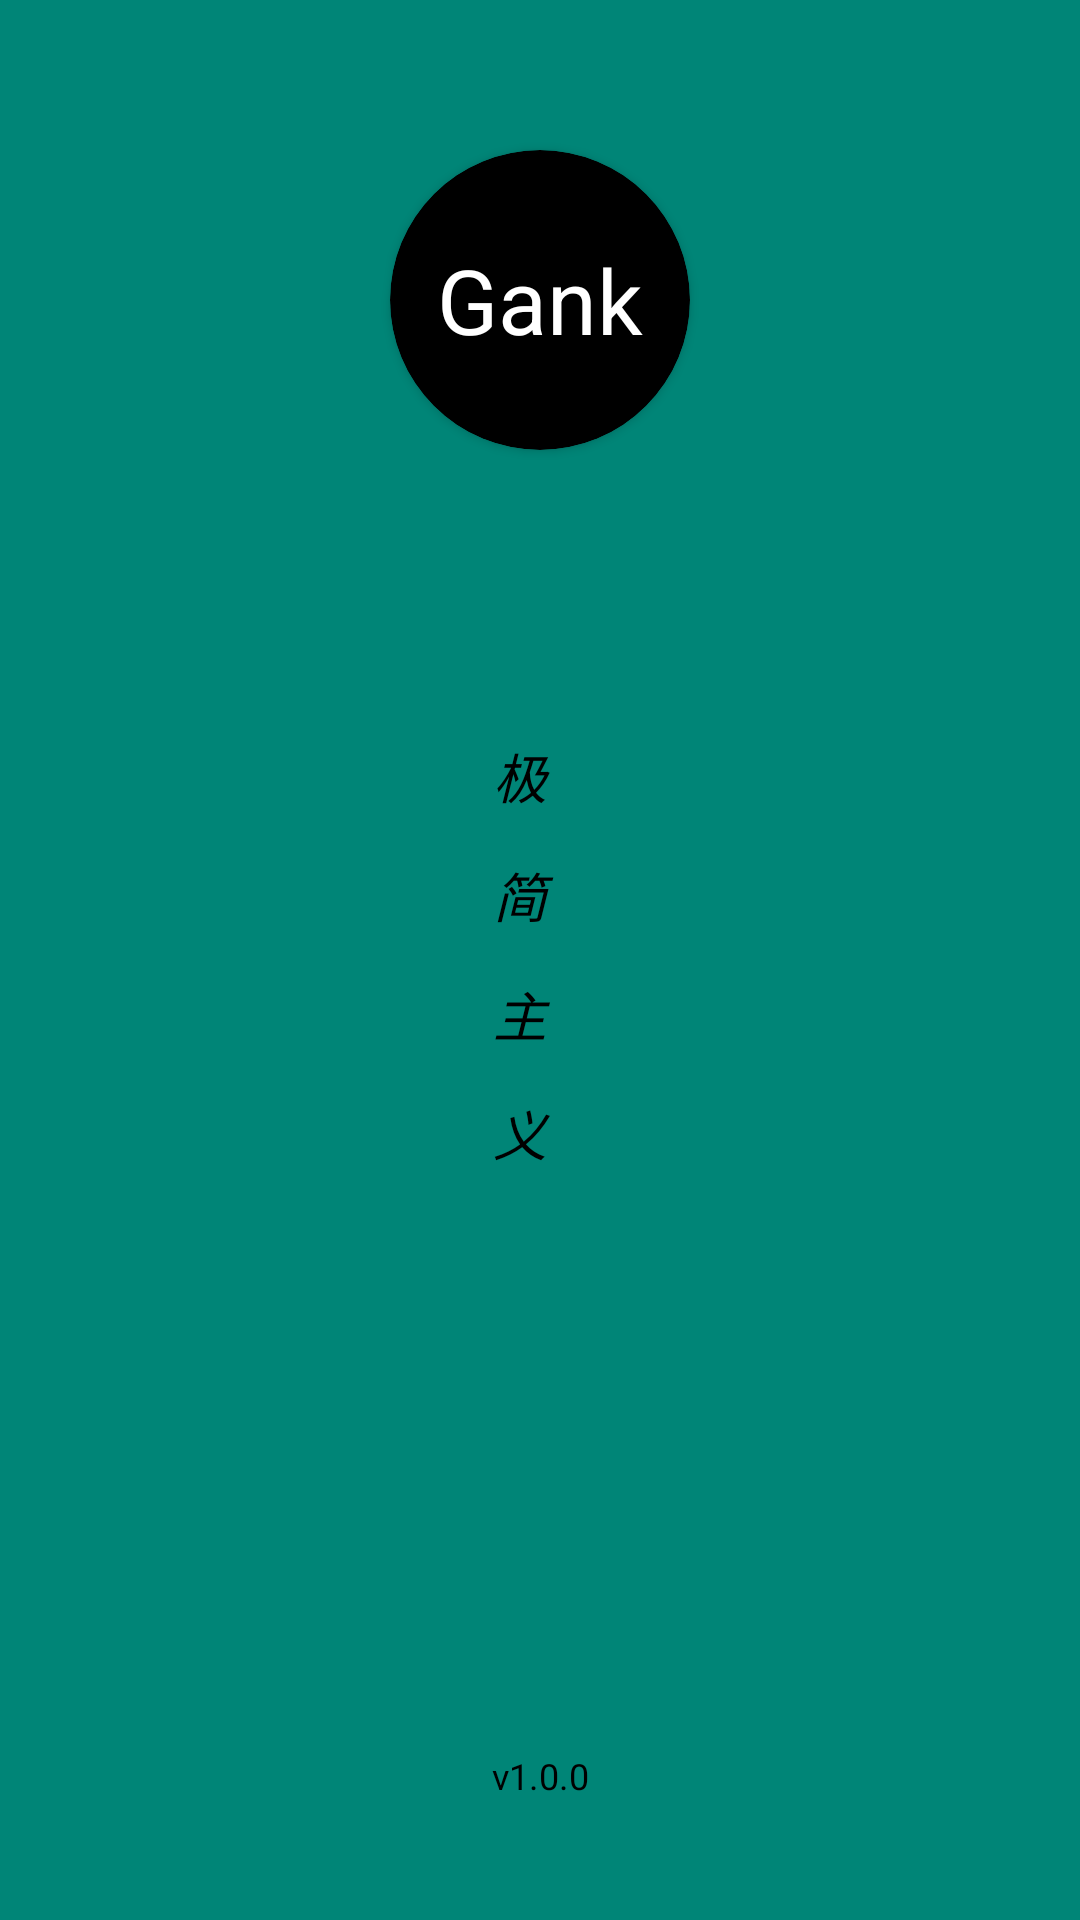

Produce the Android XML layout that renders to this screen, including the resource entries it uses.
<!-- AndroidManifest.xml: activity theme AppTheme.NoAction.FullScreen -->
<!-- res/layout/activity_splash.xml -->
<?xml version="1.0" encoding="utf-8"?>
<layout
		xmlns:android="http://schemas.android.com/apk/res/android"
		xmlns:app="http://schemas.android.com/apk/res-auto"
		xmlns:tools="http://schemas.android.com/tools">
	<android.support.constraint.ConstraintLayout
			android:background="@color/colorPrimary"
			android:layout_width="match_parent"
			android:layout_height="match_parent">
		<android.support.v7.widget.CardView
				android:id="@+id/logo"
				app:layout_constraintEnd_toEndOf="parent"
				app:layout_constraintStart_toStartOf="parent"
				app:layout_constraintTop_toTopOf="parent"
				app:cardBackgroundColor="@android:color/black"
				app:cardCornerRadius="50dp"
				android:layout_marginStart="8dp"
				android:layout_marginTop="50dp"
				android:layout_marginEnd="8dp"
				android:src="@mipmap/ic_launcher"
				android:layout_width="100dp"
				android:layout_height="100dp">
			<TextView
					android:textColor="@android:color/white"
					android:textSize="30sp"
					android:layout_gravity="center"
					android:text="@string/app_name"
					android:layout_width="wrap_content"
					android:layout_height="wrap_content"/>

		</android.support.v7.widget.CardView>
		<TextView
				android:id="@+id/version"
				android:layout_marginBottom="40dp"
				android:layout_marginEnd="8dp"
				android:layout_marginStart="8dp"
				android:text="v1.0.0"
				android:textColor="@android:color/black"
				android:textSize="@dimen/ts_tip"
				app:layout_constraintBottom_toBottomOf="parent"
				app:layout_constraintEnd_toEndOf="parent"
				app:layout_constraintStart_toStartOf="parent"
				android:layout_width="wrap_content"
				android:layout_height="wrap_content"/>
		<TextView
				android:id="@+id/textView2"
				android:layout_width="wrap_content"
				android:layout_height="wrap_content"
				android:layout_marginBottom="8dp"
				android:layout_marginEnd="8dp"
				android:layout_marginStart="8dp"
				android:layout_marginTop="8dp"
				android:maxEms="1"
				android:text="极简主义"
				android:lineSpacingMultiplier="1.5"
				android:textColor="@android:color/black"
				android:textSize="@dimen/ts_title"
				android:textStyle="italic"
				app:layout_constraintBottom_toBottomOf="parent"
				app:layout_constraintStart_toStartOf="parent"
				app:layout_constraintEnd_toEndOf="parent"
				app:layout_constraintTop_toBottomOf="@+id/logo"
				app:layout_constraintVertical_bias="0.266"
		/>

	</android.support.constraint.ConstraintLayout>
</layout>
<!-- resources referenced by this layout -->
<resources>
  <color name="colorPrimary">#008577</color>
  <dimen name="ts_tip">12dp</dimen>
  <dimen name="ts_title">18dp</dimen>
  <string name="app_name">Gank</string>
  <style name="AppTheme.NoAction.FullScreen" parent="AppTheme.NoAction">
          <item name="android:windowFullscreen">true</item>
      </style>
  <style name="AppTheme.NoAction" parent="AppTheme">
          <item name="windowActionBar">false</item>
          <item name="windowNoTitle">true</item>
      </style>
  <style name="AppTheme" parent="Theme.AppCompat.Light.DarkActionBar">
          
          <item name="colorPrimary">@color/colorPrimary</item>
          <item name="colorPrimaryDark">@color/colorPrimaryDark</item>
          <item name="colorAccent">@color/colorAccent</item>
          <item name="android:windowLightStatusBar">true</item>
      </style>
  <color name="colorPrimaryDark">#00574B</color>
  <color name="colorAccent">#D81B60</color>
</resources>
